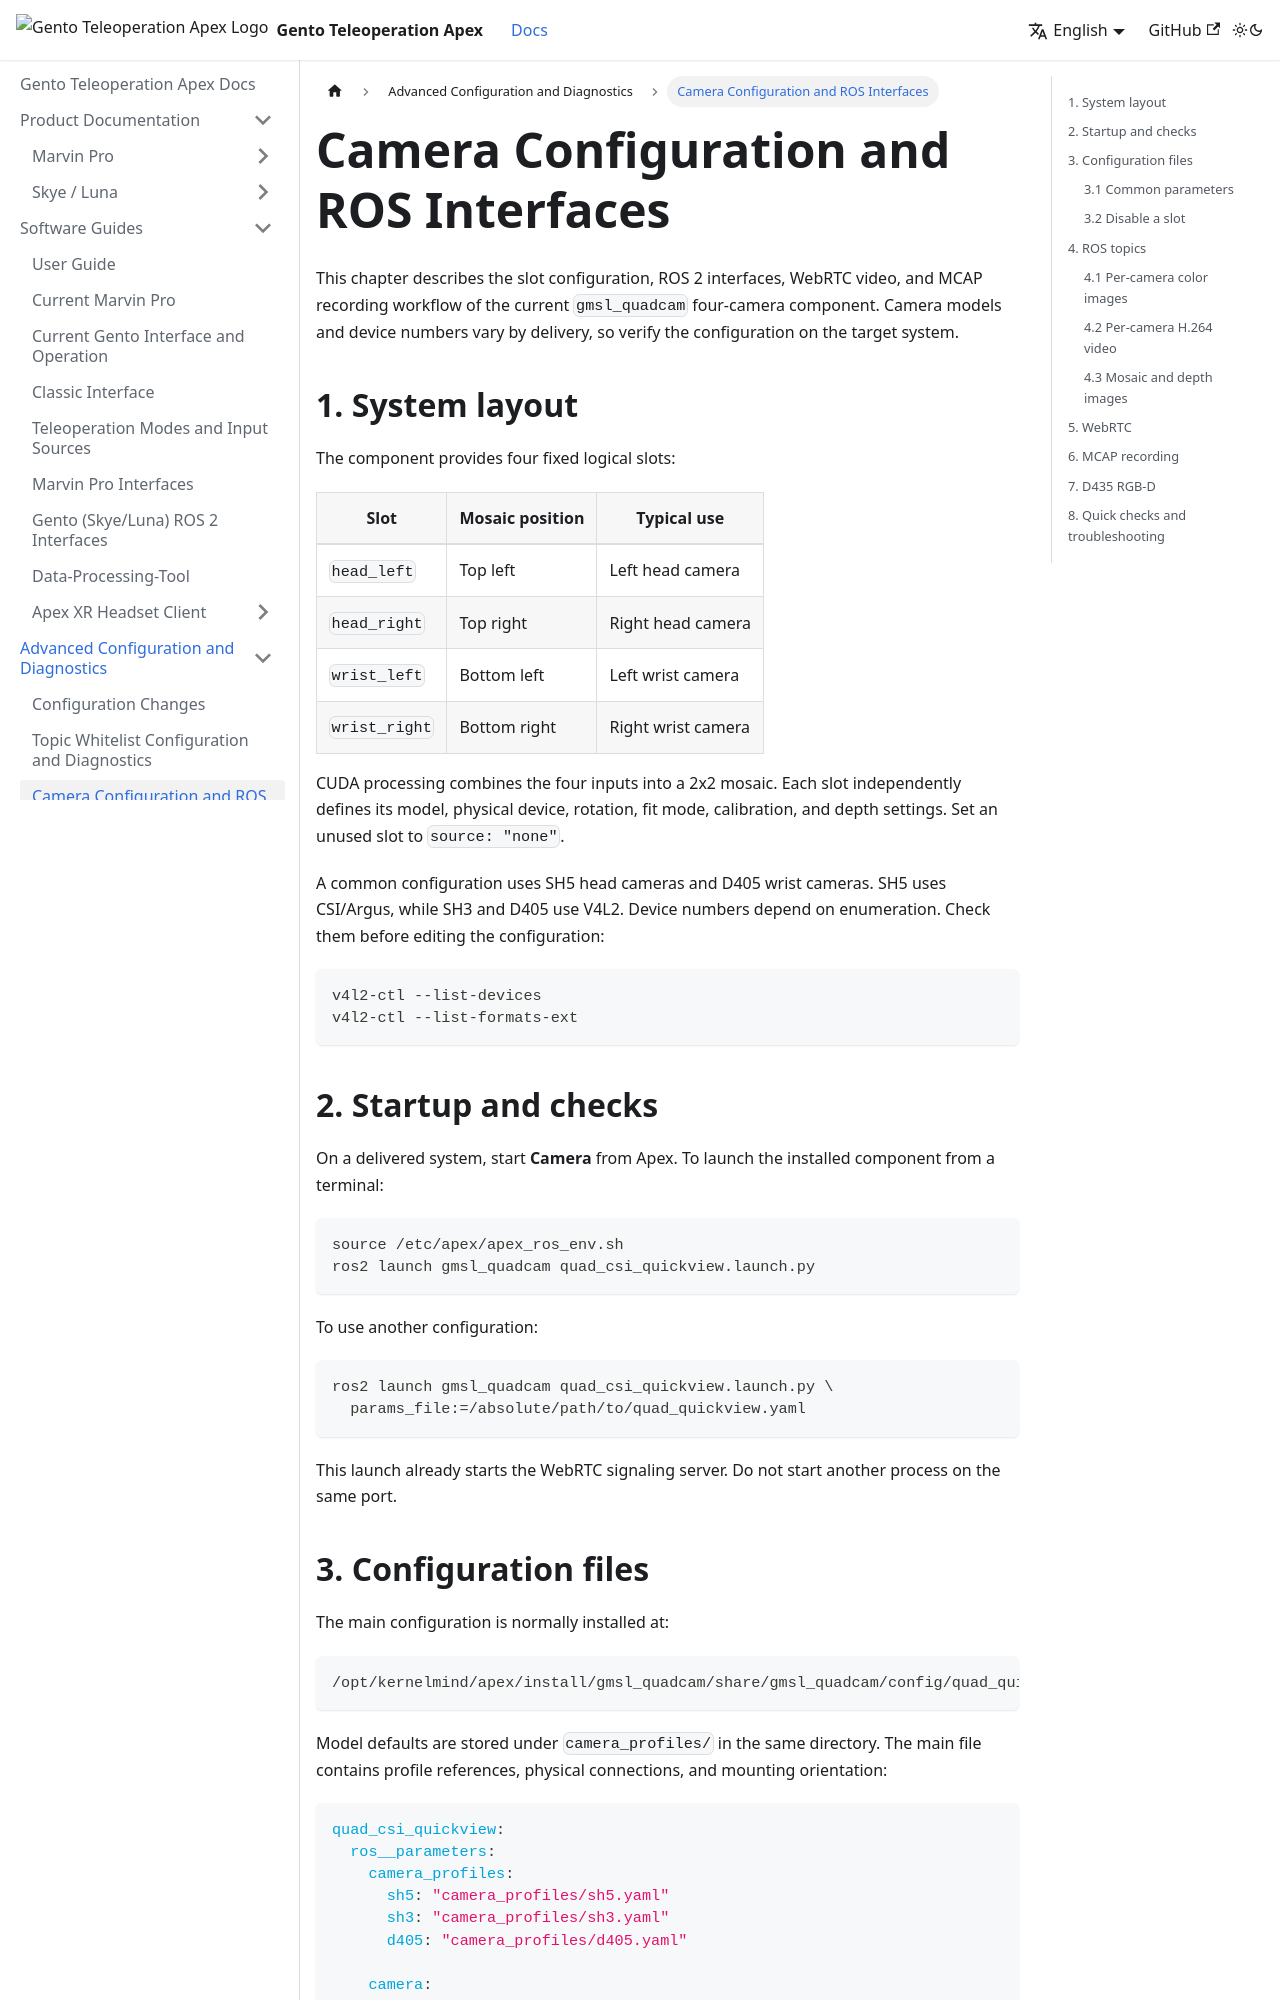

repository: Gento-Teleoperation-Apex/Apex_doc_center · page: en/advanced/camera-configuration-and-interfaces.html · generator: docusaurus

---
title: 相机配置与 ROS 接口
sidebar_position: 2.5
---

# 相机配置与 ROS 接口

本章说明当前 `gmsl_quadcam` 四路相机组件的槽位配置、ROS 2 接口、WebRTC 视频和 MCAP 录像方法。不同交付版本的相机型号和设备编号可能不同，应以目标设备配置为准。

## 1. 系统结构

组件提供四个固定逻辑槽位：

| 槽位 | 画面位置 | 常见用途 |
|---|---|---|
| `head_left` | 左上 | 左头部相机 |
| `head_right` | 右上 | 右头部相机 |
| `wrist_left` | 左下 | 左腕相机 |
| `wrist_right` | 右下 | 右腕相机 |

四路输入经过 CUDA 处理后组成 2×2 Mosaic。每个槽位可独立设置相机型号、物理设备、旋转、画面适配、标定和深度；不使用的槽位设置为 `source: "none"`。

当前常见组合为头部 SH5、腕部 D405。SH5 使用 CSI/Argus，SH3 和 D405 使用 V4L2。设备编号取决于现场枚举结果，修改前先执行：

```bash
v4l2-ctl --list-devices
v4l2-ctl --list-formats-ext
```

## 2. 启动与检查

正常交付设备优先在 Apex 中启动 **Camera**。需要从终端启动已安装组件时执行：

```bash
source /etc/apex/apex_ros_env.sh
ros2 launch gmsl_quadcam quad_csi_quickview.launch.py
```

使用指定配置：

```bash
ros2 launch gmsl_quadcam quad_csi_quickview.launch.py \
  params_file:=/absolute/path/to/quad_quickview.yaml
```

该 Launch 已包含 WebRTC 信令服务，不要再启动第二个占用相同端口的实例。
